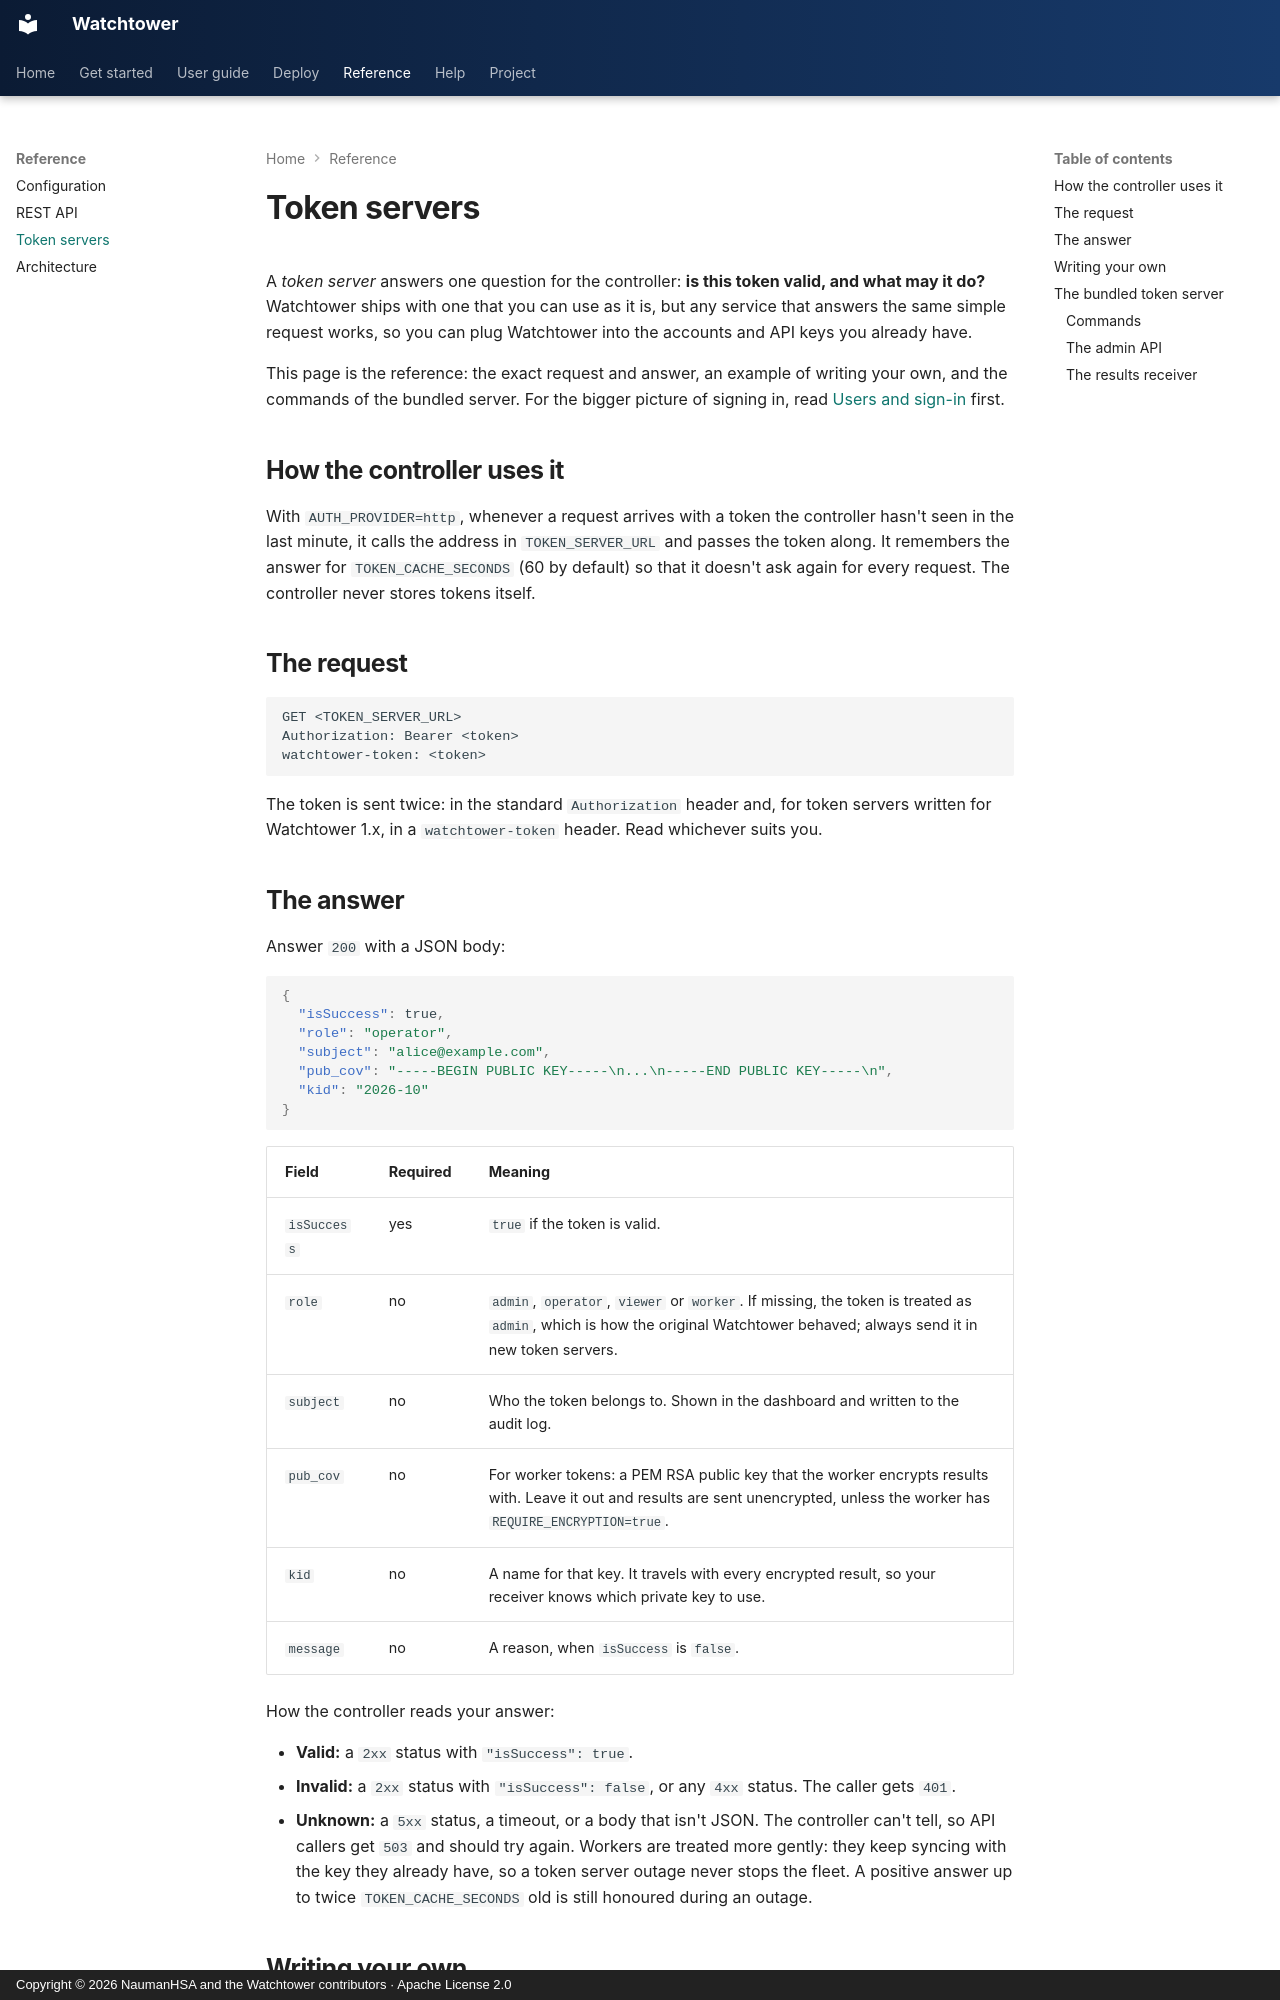

repository: NaumanHSA/watchtower · page: token-server/index.html · generator: mkdocs · copyright: Copyright © 2026 NaumanHSA and the Watchtower contributors · Apache License 2.0

# Token servers

A *token server* answers one question for the controller: **is this token valid, and what may it do?** Watchtower
ships with one that you can use as it is, but any service that answers the same simple request works, so you can
plug Watchtower into the accounts and API keys you already have.

This page is the reference: the exact request and answer, an example of writing your own, and the commands of the
bundled server. For the bigger picture of signing in, read [Users and sign-in](access.md) first.

## How the controller uses it

With `AUTH_PROVIDER=http`, whenever a request arrives with a token the controller hasn't seen in the last minute,
it calls the address in `TOKEN_SERVER_URL` and passes the token along. It remembers the answer for
`TOKEN_CACHE_SECONDS` (60 by default) so that it doesn't ask again for every request. The controller never stores
tokens itself.

## The request

```http
GET <TOKEN_SERVER_URL>
Authorization: Bearer <token>
watchtower-token: <token>
```

The token is sent twice: in the standard `Authorization` header and, for token servers written for Watchtower 1.x,
in a `watchtower-token` header. Read whichever suits you.

## The answer

Answer `200` with a JSON body:

```json
{
  "isSuccess": true,
  "role": "operator",
  "subject": "alice@example.com",
  "pub_cov": "-----BEGIN PUBLIC KEY-----\n...\n-----END PUBLIC KEY-----\n",
  "kid": "2026-10"
}
```

| Field | Required | Meaning |
|---|---|---|
| `isSuccess` | yes | `true` if the token is valid. |
| `role` | no | `admin`, `operator`, `viewer` or `worker`. If missing, the token is treated as `admin`, which is how the original Watchtower behaved; always send it in new token servers. |
| `subject` | no | Who the token belongs to. Shown in the dashboard and written to the audit log. |
| `pub_cov` | no | For worker tokens: a PEM RSA public key that the worker encrypts results with. Leave it out and results are sent unencrypted, unless the worker has `REQUIRE_ENCRYPTION=true`. |
| `kid` | no | A name for that key. It travels with every encrypted result, so your receiver knows which private key to use. |
| `message` | no | A reason, when `isSuccess` is `false`. |

How the controller reads your answer:

- **Valid:** a `2xx` status with `"isSuccess": true`.
- **Invalid:** a `2xx` status with `"isSuccess": false`, or any `4xx` status. The caller gets `401`.
- **Unknown:** a `5xx` status, a timeout, or a body that isn't JSON. The controller can't tell, so API callers get
  `503` and should try again. Workers are treated more gently: they keep syncing with the key they already have,
  so a token server outage never stops the fleet. A positive answer up to twice `TOKEN_CACHE_SECONDS` old is still
  honoured during an outage.
